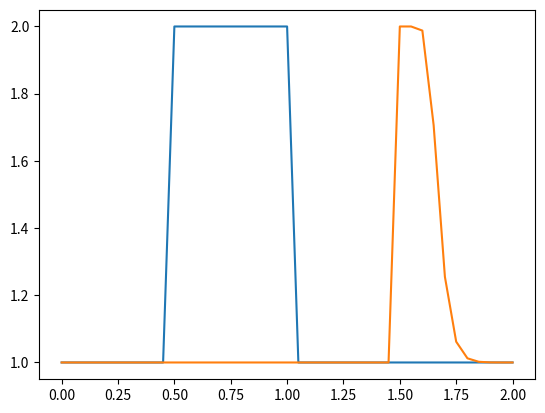

Write the Python code that produced this figure.
""" [redacted]

[redacted]
Navier-Stokes equations:
1D Convection
step2.py

Created on: 2017-12-23
[redacted]
"""

import numpy as np
import matplotlib.pyplot as plt
# import time
# import sys

nx = 41             # number of grid points
dx = 2 / (nx-1)     # distance between any pair of adjacent grid points
nt = 20             # nt is the number of timesteps we want to calculate
dt = .025           # dt is the amount of time each timestep covers (delta t)

u = np.ones(nx)     # numpy function ones()
# set u = 2 between 0.5 and 1 as per our initial conditions
u[int(.5 / dx):int(1 / dx + 1)] = 2

plt.plot(np.linspace(0, 2, nx), u)

un = np.ones(nx)    # initialize a temporary array

for n in range(nt):     # loop for values of n from 0 to nt; run nt times
    un = u.copy()       # copy the existing values of u into un
    for i in range(1, nx):
        u[i] = un[i] - un[i] * dt / dx * (un[i] - un[i-1])

plt.plot(np.linspace(0, 2, nx), u)
plt.show()
# plt.savefig("step2.eps")
